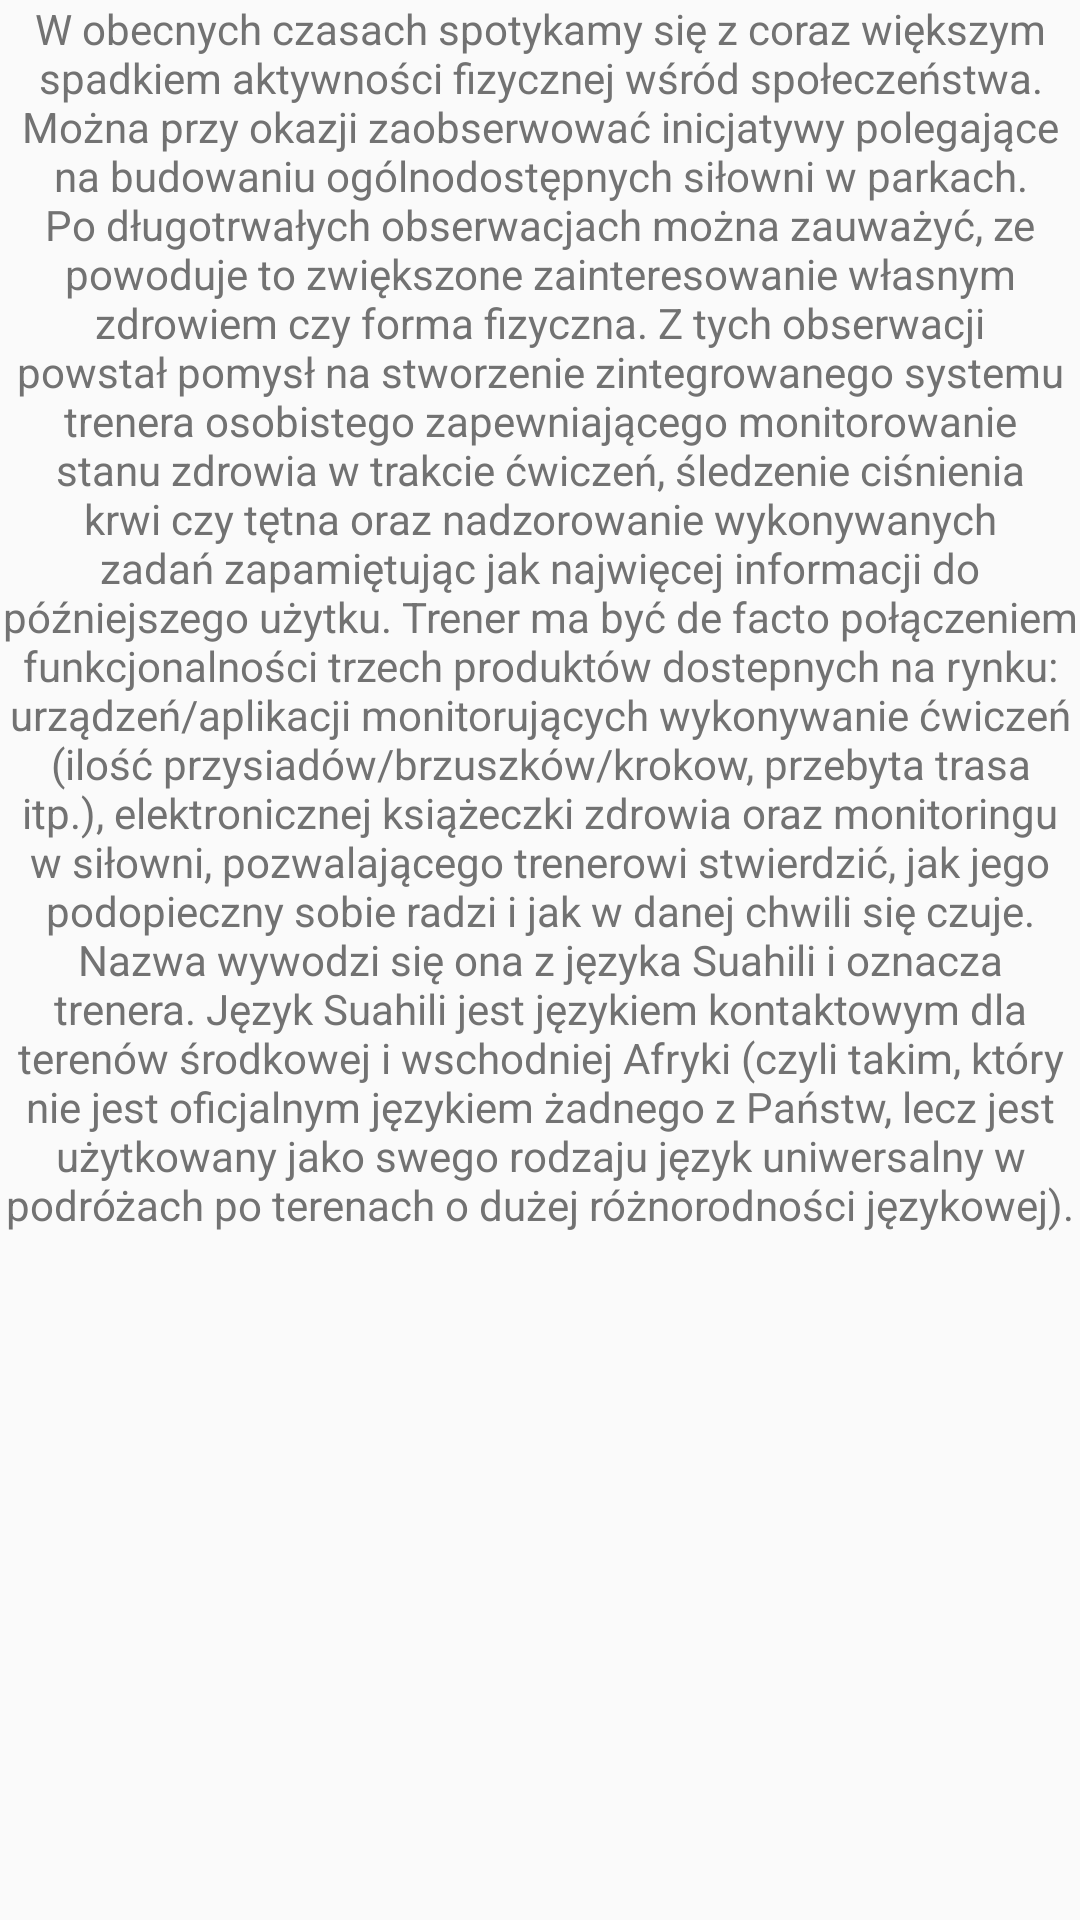

Reconstruct the res/layout file that produces this screen, plus the resources it refers to.
<!-- AndroidManifest.xml: application theme AppTheme -->
<!-- res/layout/content_about.xml -->
<RelativeLayout xmlns:android="http://schemas.android.com/apk/res/android"
    xmlns:app="http://schemas.android.com/apk/res-auto"
    xmlns:tools="http://schemas.android.com/tools"
    android:layout_width="match_parent"
    android:layout_height="match_parent"
    android:paddingBottom="@dimen/activity_vertical_margin"
    android:paddingLeft="@dimen/activity_horizontal_margin"
    android:paddingRight="@dimen/activity_horizontal_margin"
    android:paddingTop="@dimen/activity_vertical_margin"
    app:layout_behavior="@string/appbar_scrolling_view_behavior"
    tools:context=".views.AboutActivity">

    <LinearLayout
        android:layout_width="match_parent"
        android:layout_height="match_parent">

        <TextView
            android:layout_width="wrap_content"
            android:layout_height="wrap_content"
            android:text="W obecnych czasach spotykamy się z coraz większym spadkiem aktywności fizycznej wśród społeczeństwa. Można przy okazji zaobserwować inicjatywy polegające na budowaniu ogólnodostępnych siłowni w parkach. Po długotrwałych obserwacjach można zauważyć, ze powoduje to zwiększone zainteresowanie własnym zdrowiem czy forma fizyczna. Z tych obserwacji powstał pomysł na stworzenie zintegrowanego systemu trenera osobistego zapewniającego monitorowanie stanu zdrowia w trakcie ćwiczeń, śledzenie ciśnienia krwi czy tętna oraz nadzorowanie wykonywanych zadań zapamiętując jak najwięcej informacji do późniejszego użytku. Trener ma być de facto połączeniem funkcjonalności trzech produktów dostepnych na rynku: urządzeń/aplikacji monitorujących wykonywanie ćwiczeń (ilość przysiadów/brzuszków/krokow, przebyta trasa itp.), elektronicznej książeczki zdrowia oraz monitoringu w siłowni, pozwalającego trenerowi stwierdzić, jak jego podopieczny sobie radzi i jak w danej chwili się czuje. Nazwa wywodzi się ona z języka Suahili i oznacza trenera. Język Suahili jest językiem kontaktowym dla terenów środkowej i wschodniej Afryki (czyli takim, który nie jest oficjalnym językiem żadnego z Państw, lecz jest użytkowany jako swego rodzaju język uniwersalny w podróżach po terenach o dużej różnorodności językowej)."
            android:id="@+id/aboutText"
            android:textColor="#727272"
            android:gravity="center_horizontal"/>
    </LinearLayout>


</RelativeLayout>
<!-- resources referenced by this layout -->
<resources>
  <style name="AppTheme" parent="Theme.AppCompat.Light.DarkActionBar">
          
          <item name="colorPrimary">@color/colorPrimary</item>
          <item name="colorPrimaryDark">@color/colorPrimaryDark</item>
          <item name="colorAccent">@color/colorAccent</item>
      </style>
  <!-- not gathered from this repository: default colours our renderer supplied (Android Studio template values) -->
  <color name="colorPrimary">#FF6200EE</color>
  <color name="colorPrimaryDark">#FF3700B3</color>
  <color name="colorAccent">#FF03DAC5</color>
</resources>
